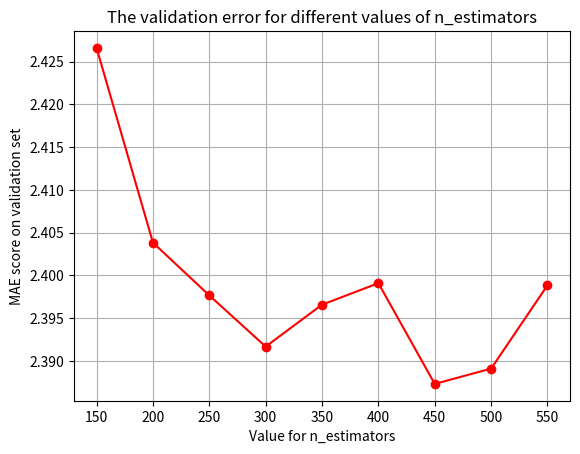

Python code for this plot:
def train_validation_split(X_train, y_train, percentage):
    """This function splits the data randomly into training data set and a validation
    data set. These training and validation set are returned as a tuple of 2 tuples
    as (X_training,y_training),(X_validation, y_validation). It splits the the data in
    two with the percentage to determine how big training data set is. Percentage is
    a float between 1 and 0."""

    #calculates trainingsize with percentage
    n_samples, n_features= X_train.shape
    training_size=int(percentage*n_samples)

    #permutation makes a random order so data
    #is split randomly.
    permutation=np.random.permutation(n_samples)

    #shuffles data with permutation
    X_shuffled=X_train[permutation]
    y_shuffled=y_train[permutation]

    #makes the training and validation sets
    X_training=X_shuffled[:training_size]
    X_validation=X_shuffled[training_size:]
    y_training=y_shuffled[:training_size]
    y_validation=y_shuffled[training_size:]

    training=(X_training,y_training)
    validation=(X_validation,y_validation)

    return training,validation


#file for all code we aren't actively using
import numpy as np
import matplotlib.pyplot as plt


def combining_all_features(dictionary, affinity, ligandf=True, topological=True, morgan=True, 
                           macckeys=True, peptidef=True, windowbased=True, autocorrelation=True):
    """This functions makes an matrix with the descriptors from the ligands and proteins in the file
    
    Input: dictionary made in extract_all_features
    
    Output: matrix (n_samples*n_features) and affinity (np.array of length n_samples)
    """
    if ligandf==True:
        lf=dictionary['ligandf']
    if topological==True:
        tf=dictionary['topologicalf']
    if morgan==True:
        mo=dictionary['morganf']
    if macckeys==True:
        ma=dictionary['macckeysf']
    if peptidef==True:
        pf=dictionary['peptidef']
    if windowbased==True:
        wb=dictionary['windowbasedf']
    if autocorrelation==True:
        ac=dictionary['autocorrelationf']


    if ligandf==True and topological==True and morgan==True and macckeys==True:
            if peptidef==True and windowbased==True and autocorrelation==True:
                all_features=np.concatenate([lf,tf,mo,ma,pf,wb,ac],axis=1)
            elif peptidef==True and windowbased==True and autocorrelation==False:
                all_features=np.concatenate([lf,tf,mo,ma,pf,wb],axis=1)
            elif peptidef==True and windowbased==False and autocorrelation==True:
                all_features=np.concatenate([lf,tf,mo,ma,pf,ac],axis=1)
            elif peptidef==False and windowbased==True and autocorrelation==True:
                all_features=np.concatenate([lf,tf,mo,ma,wb,ac],axis=1)
            elif peptidef==True and windowbased==False and autocorrelation==False:
                all_features=np.concatenate([lf,tf,mo,ma,pf],axis=1)
            elif peptidef==False and windowbased==True and autocorrelation==False:
                all_features=np.concatenate([lf,tf,mo,ma,wb],axis=1)
            elif peptidef==False and windowbased==False and autocorrelation==True:
                all_features=np.concatenate([lf,tf,mo,ma,ac],axis=1)
            elif peptidef==False and windowbased==False and autocorrelation==False:
                raise RuntimeError("at least 1 peptide feature needs to be true")
    elif ligandf==True and topological==True and morgan==True and macckeys==False:
            if peptidef==True and windowbased==True and autocorrelation==True:
                all_features=np.concatenate([lf,tf,mo,pf,wb,ac],axis=1)
            elif peptidef==True and windowbased==True and autocorrelation==False:
                all_features=np.concatenate([lf,tf,mo,pf,wb],axis=1)
            elif peptidef==True and windowbased==False and autocorrelation==True:
                all_features=np.concatenate([lf,tf,mo,pf,ac],axis=1)
            elif peptidef==False and windowbased==True and autocorrelation==True:
                all_features=np.concatenate([lf,tf,mo,wb,ac],axis=1)
            elif peptidef==True and windowbased==False and autocorrelation==False:
                all_features=np.concatenate([lf,tf,mo,pf],axis=1)
            elif peptidef==False and windowbased==True and autocorrelation==False:
                all_features=np.concatenate([lf,tf,mo,wb],axis=1)
            elif peptidef==False and windowbased==False and autocorrelation==True:
                all_features=np.concatenate([lf,tf,mo,ac],axis=1)
            elif peptidef==False and windowbased==False and autocorrelation==False:
                raise RuntimeError("at least 1 peptide feature needs to be true")
    elif ligandf==True and topological==True and morgan==False and macckeys==True:
            if peptidef==True and windowbased==True and autocorrelation==True:
                all_features=np.concatenate([lf,tf,ma,pf,wb,ac],axis=1)
            elif peptidef==True and windowbased==True and autocorrelation==False:
                all_features=np.concatenate([lf,tf,ma,pf,wb],axis=1)
            elif peptidef==True and windowbased==False and autocorrelation==True:
                all_features=np.concatenate([lf,tf,ma,pf,ac],axis=1)
            elif peptidef==False and windowbased==True and autocorrelation==True:
                all_features=np.concatenate([lf,tf,ma,wb,ac],axis=1)
            elif peptidef==True and windowbased==False and autocorrelation==False:
                all_features=np.concatenate([lf,tf,ma,pf],axis=1)
            elif peptidef==False and windowbased==True and autocorrelation==False:
                all_features=np.concatenate([lf,tf,ma,wb],axis=1)
            elif peptidef==False and windowbased==False and autocorrelation==True:
                all_features=np.concatenate([lf,tf,ma,ac],axis=1)
            elif peptidef==False and windowbased==False and autocorrelation==False:
                raise RuntimeError("at least 1 peptide feature needs to be true")
    elif ligandf==True and topological==False and morgan==True and macckeys==True:
            if peptidef==True and windowbased==True and autocorrelation==True:
                all_features=np.concatenate([lf,mo,ma,pf,wb,ac],axis=1)
            elif peptidef==True and windowbased==True and autocorrelation==False:
                all_features=np.concatenate([lf,mo,ma,pf,wb],axis=1)
            elif peptidef==True and windowbased==False and autocorrelation==True:
                all_features=np.concatenate([lf,mo,ma,pf,ac],axis=1)
            elif peptidef==False and windowbased==True and autocorrelation==True:
                all_features=np.concatenate([lf,mo,ma,wb,ac],axis=1)
            elif peptidef==True and windowbased==False and autocorrelation==False:
                all_features=np.concatenate([lf,mo,ma,pf],axis=1)
            elif peptidef==False and windowbased==True and autocorrelation==False:
                all_features=np.concatenate([lf,mo,ma,wb],axis=1)
            elif peptidef==False and windowbased==False and autocorrelation==True:
                all_features=np.concatenate([lf,mo,ma,ac],axis=1)
            elif peptidef==False and windowbased==False and autocorrelation==False:
                raise RuntimeError("at least 1 peptide feature needs to be true")
    elif ligandf==False and topological==True and morgan==True and macckeys==True:
            if peptidef==True and windowbased==True and autocorrelation==True:
                all_features=np.concatenate([tf,mo,ma,pf,wb,ac],axis=1)
            elif peptidef==True and windowbased==True and autocorrelation==False:
                all_features=np.concatenate([tf,mo,ma,pf,wb],axis=1)
            elif peptidef==True and windowbased==False and autocorrelation==True:
                all_features=np.concatenate([tf,mo,ma,pf,ac],axis=1)
            elif peptidef==False and windowbased==True and autocorrelation==True:
                all_features=np.concatenate([tf,mo,ma,wb,ac],axis=1)
            elif peptidef==True and windowbased==False and autocorrelation==False:
                all_features=np.concatenate([tf,mo,ma,pf],axis=1)
            elif peptidef==False and windowbased==True and autocorrelation==False:
                all_features=np.concatenate([tf,mo,ma,wb],axis=1)
            elif peptidef==False and windowbased==False and autocorrelation==True:
                all_features=np.concatenate([tf,mo,ma,ac],axis=1)
            elif peptidef==False and windowbased==False and autocorrelation==False:
                raise RuntimeError("at least 1 peptide feature needs to be true")
    elif ligandf==True and topological==True and morgan==False and macckeys==False:
            if peptidef==True and windowbased==True and autocorrelation==True:
                all_features=np.concatenate([lf,tf,pf,wb,ac],axis=1)
            elif peptidef==True and windowbased==True and autocorrelation==False:
                all_features=np.concatenate([lf,tf,pf,wb],axis=1)
            elif peptidef==True and windowbased==False and autocorrelation==True:
                all_features=np.concatenate([lf,tf,pf,ac],axis=1)
            elif peptidef==False and windowbased==True and autocorrelation==True:
                all_features=np.concatenate([lf,tf,wb,ac],axis=1)
            elif peptidef==True and windowbased==False and autocorrelation==False:
                all_features=np.concatenate([lf,tf,pf],axis=1)
            elif peptidef==False and windowbased==True and autocorrelation==False:
                all_features=np.concatenate([lf,tf,wb],axis=1)
            elif peptidef==False and windowbased==False and autocorrelation==True:
                all_features=np.concatenate([lf,tf,ac],axis=1)
            elif peptidef==False and windowbased==False and autocorrelation==False:
                raise RuntimeError("at least 1 peptide feature needs to be true")
    elif ligandf==True and topological==False and morgan==True and macckeys==False:
            if peptidef==True and windowbased==True and autocorrelation==True:
                all_features=np.concatenate([lf,mo,pf,wb,ac],axis=1)
            elif peptidef==True and windowbased==True and autocorrelation==False:
                all_features=np.concatenate([lf,mo,pf,wb],axis=1)
            elif peptidef==True and windowbased==False and autocorrelation==True:
                all_features=np.concatenate([lf,mo,pf,ac],axis=1)
            elif peptidef==False and windowbased==True and autocorrelation==True:
                all_features=np.concatenate([lf,mo,wb,ac],axis=1)
            elif peptidef==True and windowbased==False and autocorrelation==False:
                all_features=np.concatenate([lf,mo,pf],axis=1)
            elif peptidef==False and windowbased==True and autocorrelation==False:
                all_features=np.concatenate([lf,mo,wb],axis=1)
            elif peptidef==False and windowbased==False and autocorrelation==True:
                all_features=np.concatenate([lf,mo,ac],axis=1)
            elif peptidef==False and windowbased==False and autocorrelation==False:
                raise RuntimeError("at least 1 peptide feature needs to be true")
    elif ligandf==True and topological==False and morgan==False and macckeys==True:
            if peptidef==True and windowbased==True and autocorrelation==True:
                all_features=np.concatenate([lf,ma,pf,wb,ac],axis=1)
            elif peptidef==True and windowbased==True and autocorrelation==False:
                all_features=np.concatenate([lf,ma,pf,wb],axis=1)
            elif peptidef==True and windowbased==False and autocorrelation==True:
                all_features=np.concatenate([lf,ma,pf,ac],axis=1)
            elif peptidef==False and windowbased==True and autocorrelation==True:
                all_features=np.concatenate([lf,ma,wb,ac],axis=1)
            elif peptidef==True and windowbased==False and autocorrelation==False:
                all_features=np.concatenate([lf,ma,pf],axis=1)
            elif peptidef==False and windowbased==True and autocorrelation==False:
                all_features=np.concatenate([lf,ma,wb],axis=1)
            elif peptidef==False and windowbased==False and autocorrelation==True:
                all_features=np.concatenate([lf,ma,ac],axis=1)
            elif peptidef==False and windowbased==False and autocorrelation==False:
                raise RuntimeError("at least 1 peptide feature needs to be true")
    elif ligandf==False and topological==True and morgan==True and macckeys==False:
            if peptidef==True and windowbased==True and autocorrelation==True:
                all_features=np.concatenate([tf,mo,pf,wb,ac],axis=1)
            elif peptidef==True and windowbased==True and autocorrelation==False:
                all_features=np.concatenate([tf,mo,pf,wb],axis=1)
            elif peptidef==True and windowbased==False and autocorrelation==True:
                all_features=np.concatenate([tf,mo,pf,ac],axis=1)
            elif peptidef==False and windowbased==True and autocorrelation==True:
                all_features=np.concatenate([tf,mo,wb,ac],axis=1)
            elif peptidef==True and windowbased==False and autocorrelation==False:
                all_features=np.concatenate([tf,mo,pf],axis=1)
            elif peptidef==False and windowbased==True and autocorrelation==False:
                all_features=np.concatenate([tf,mo,wb],axis=1)
            elif peptidef==False and windowbased==False and autocorrelation==True:
                all_features=np.concatenate([tf,mo,ac],axis=1)
            elif peptidef==False and windowbased==False and autocorrelation==False:
                raise RuntimeError("at least 1 peptide feature needs to be true")
    elif ligandf==False and topological==True and morgan==False and macckeys==True:
            if peptidef==True and windowbased==True and autocorrelation==True:
                all_features=np.concatenate([tf,ma,pf,wb,ac],axis=1)
            elif peptidef==True and windowbased==True and autocorrelation==False:
                all_features=np.concatenate([tf,ma,pf,wb],axis=1)
            elif peptidef==True and windowbased==False and autocorrelation==True:
                all_features=np.concatenate([tf,ma,pf,ac],axis=1)
            elif peptidef==False and windowbased==True and autocorrelation==True:
                all_features=np.concatenate([tf,ma,wb,ac],axis=1)
            elif peptidef==True and windowbased==False and autocorrelation==False:
                all_features=np.concatenate([tf,ma,pf],axis=1)
            elif peptidef==False and windowbased==True and autocorrelation==False:
                all_features=np.concatenate([tf,ma,wb],axis=1)
            elif peptidef==False and windowbased==False and autocorrelation==True:
                all_features=np.concatenate([tf,ma,ac],axis=1)
            elif peptidef==False and windowbased==False and autocorrelation==False:
                raise RuntimeError("at least 1 peptide feature needs to be true")
    elif ligandf==False and topological==False and morgan==True and macckeys==True:
            if peptidef==True and windowbased==True and autocorrelation==True:
                all_features=np.concatenate([mo,ma,pf,wb,ac],axis=1)
            elif peptidef==True and windowbased==True and autocorrelation==False:
                all_features=np.concatenate([mo,ma,pf,wb],axis=1)
            elif peptidef==True and windowbased==False and autocorrelation==True:
                all_features=np.concatenate([mo,ma,pf,ac],axis=1)
            elif peptidef==False and windowbased==True and autocorrelation==True:
                all_features=np.concatenate([mo,ma,wb,ac],axis=1)
            elif peptidef==True and windowbased==False and autocorrelation==False:
                all_features=np.concatenate([mo,ma,pf],axis=1)
            elif peptidef==False and windowbased==True and autocorrelation==False:
                all_features=np.concatenate([mo,ma,wb],axis=1)
            elif peptidef==False and windowbased==False and autocorrelation==True:
                all_features=np.concatenate([mo,ma,ac],axis=1)
            elif peptidef==False and windowbased==False and autocorrelation==False:
                raise RuntimeError("at least 1 peptide feature needs to be true")
    elif ligandf==True and topological==False and morgan==False and macckeys==False:
            if peptidef==True and windowbased==True and autocorrelation==True:
                all_features=np.concatenate([lf,pf,wb,ac],axis=1)
            elif peptidef==True and windowbased==True and autocorrelation==False:
                all_features=np.concatenate([lf,pf,wb],axis=1)
            elif peptidef==True and windowbased==False and autocorrelation==True:
                all_features=np.concatenate([lf,pf,ac],axis=1)
            elif peptidef==False and windowbased==True and autocorrelation==True:
                all_features=np.concatenate([lf,wb,ac],axis=1)
            elif peptidef==True and windowbased==False and autocorrelation==False:
                all_features=np.concatenate([lf,pf],axis=1)
            elif peptidef==False and windowbased==True and autocorrelation==False:
                all_features=np.concatenate([lf,wb],axis=1)
            elif peptidef==False and windowbased==False and autocorrelation==True:
                all_features=np.concatenate([lf,ac],axis=1)
            elif peptidef==False and windowbased==False and autocorrelation==False:
                raise RuntimeError("at least 1 peptide feature needs to be true")
    elif ligandf==False and topological==True and morgan==False and macckeys==False:
            if peptidef==True and windowbased==True and autocorrelation==True:
                all_features=np.concatenate([tf,pf,wb,ac],axis=1)
            elif peptidef==True and windowbased==True and autocorrelation==False:
                all_features=np.concatenate([tf,pf,wb],axis=1)
            elif peptidef==True and windowbased==False and autocorrelation==True:
                all_features=np.concatenate([tf,pf,ac],axis=1)
            elif peptidef==False and windowbased==True and autocorrelation==True:
                all_features=np.concatenate([tf,wb,ac],axis=1)
            elif peptidef==True and windowbased==False and autocorrelation==False:
                all_features=np.concatenate([tf,pf],axis=1)
            elif peptidef==False and windowbased==True and autocorrelation==False:
                all_features=np.concatenate([tf,wb],axis=1)
            elif peptidef==False and windowbased==False and autocorrelation==True:
                all_features=np.concatenate([tf,ac],axis=1)
            elif peptidef==False and windowbased==False and autocorrelation==False:
                raise RuntimeError("at least 1 peptide feature needs to be true")
    elif ligandf==False and topological==False and morgan==True and macckeys==False:
            if peptidef==True and windowbased==True and autocorrelation==True:
                all_features=np.concatenate([mo,pf,wb,ac],axis=1)
            elif peptidef==True and windowbased==True and autocorrelation==False:
                all_features=np.concatenate([mo,pf,wb],axis=1)
            elif peptidef==True and windowbased==False and autocorrelation==True:
                all_features=np.concatenate([mo,pf,ac],axis=1)
            elif peptidef==False and windowbased==True and autocorrelation==True:
                all_features=np.concatenate([mo,wb,ac],axis=1)
            elif peptidef==True and windowbased==False and autocorrelation==False:
                all_features=np.concatenate([mo,pf],axis=1)
            elif peptidef==False and windowbased==True and autocorrelation==False:
                all_features=np.concatenate([mo,wb],axis=1)
            elif peptidef==False and windowbased==False and autocorrelation==True:
                all_features=np.concatenate([mo,ac],axis=1)
            elif peptidef==False and windowbased==False and autocorrelation==False:
                raise RuntimeError("at least 1 peptide feature needs to be true")
    elif ligandf==False and topological==False and morgan==False and macckeys==True:
            if peptidef==True and windowbased==True and autocorrelation==True:
                all_features=np.concatenate([ma,pf,wb,ac],axis=1)
            elif peptidef==True and windowbased==True and autocorrelation==False:
                all_features=np.concatenate([ma,pf,wb],axis=1)
            elif peptidef==True and windowbased==False and autocorrelation==True:
                all_features=np.concatenate([ma,pf,ac],axis=1)
            elif peptidef==False and windowbased==True and autocorrelation==True:
                all_features=np.concatenate([ma,wb,ac],axis=1)
            elif peptidef==True and windowbased==False and autocorrelation==False:
                all_features=np.concatenate([ma,pf],axis=1)
            elif peptidef==False and windowbased==True and autocorrelation==False:
                all_features=np.concatenate([ma,wb],axis=1)
            elif peptidef==False and windowbased==False and autocorrelation==True:
                all_features=np.concatenate([ma,ac],axis=1)
            elif peptidef==False and windowbased==False and autocorrelation==False:
                raise RuntimeError("at least 1 peptide feature needs to be true")
    elif ligandf==False and topological==False and morgan==False and macckeys==False:
            raise RuntimeError("at least 1 ligand feature needs to be true")
                        

    matrix=all_features

    return matrix,affinity

def clipping_graph():
    data={1:{'0': 2.587978249229756, '1': 2.5874567472918493, '2': 2.5966800476026988, '3': 2.596145257346921, '4': 2.6005530103281043, '5': 2.604303509834665}, 
            2:{'0': 2.589725623713276, '1': 2.5890236567773703, '2': 2.595744403109823, '3': 2.5970707612110693, '4': 2.598232377914856, '5': 2.6014873296917163}, 
            3:{'0': 2.600519924574632, '1': 2.5951610007545125,'2': 2.597199020716986, '3': 2.598025027289715, '4': 2.6037089507348914, '5': 2.6033617143851364}, 
            4:{'0': 2.607395235134827, '1': 2.60910703308158,'2': 2.5994255746311477, '3': 2.6022048958390926, '4': 2.6037478084112404, '5': 2.615830063456015}}
    markers = ['co-', 'ro-', 'go-', 'yo-']
    labels = ['1st ranked', '2nd ranked', '3rd ranked', '4th ranked']
    plt.xlabel('Clip size (percentile)')
    plt.ylabel('Mean absolute error')
    plt.title('Mean absolute error for different clip sizes for 4 highest-ranked options of encodings')
    for n in range(len(data)):
        x=(data[n+1].keys())
        y=list(data[n+1].values())
        plt.plot(x,y,markers[n],label=labels[n])
    plt.legend()
    plt.grid()
    plt.show()

def elbow_graph():
    x=[35,38,30,7,41,33,76,43,40,39,6,44,36,74,62,69,47,11,60,53,82,55,61,59,13,72,58,84,52,51,46,12,63,49,86,56,50,48,10,68,54,85,90,88,89,73,93,87,98,95,91,94,83,96,92,99,37,19,9,2,29,22,34,24,26,16,1,31,32,42,70,67,45,5,66,65,64,80,77,57,8,78,75,79,21,17,18,3,25,23,71,27,14,28,4,20,15,81,102,100,101,97,104,103,105]
    y=[2.60674322419264,2.60758200389518,2.60419929075543,2.55669616903978,2.61436525542661,2.60541009013401,2.6544432082437,2.61738728900623,2.61277406973663,2.60813216802147,2.55241334835406,2.61838046758399,2.6069395394369,2.65423124572268,2.64073825745369,2.64385895247479,2.62773571231567,2.58275606257297,2.63975177914009,2.63498391807791,2.66894094925405,2.63654908101676,2.6400838413151,2.6380420094577,2.59090259004142,2.65144144063985,2.63726815883421,2.67397976430801,2.634558153287,2.63181698950891,2.62555086250212,2.58359161910186,2.64109461332877,2.63100222976045,2.68274911444746,2.63661088663594,2.63161233814687,2.62993807169079,2.58216097384606,2.64256466880781,2.63501915747999,2.6813341064325,2.71159801988482,2.70442110101776,2.70443097451725,2.65297539698961,2.7156314484168,2.70389665929563,2.75469231791237,2.72696379587127,2.71412665438425,2.71870477339507,2.67374999300148,2.72904514989959,2.71444276273191,2.76744752719156,2.60744813893745,2.59344706338729,2.57989628972703,2.51403960445375,2.60135768078337,2.59403720761281,2.6066467336491,2.59587118742722,2.59834160953054,2.59152068867415,2.51094953316281,2.6044860653207,2.60470508908187,2.61448892145468,2.64687556835645,2.64163410305727,2.61858340731564,2.55097034658934,2.64150590621085,2.64118640516281,2.64114999731395,2.66179774760379,2.65602081721347,2.63683957100727,2.55978893643161,2.65741868443669,2.65427237393153,2.65858583406709,2.59356979122212,2.59232960155039,2.59259561398758,2.52945365221345,2.59589738659478,2.59415055206693,2.65117052371693,2.60012620860791,2.59140763951715,2.60047030639614,2.53266732744935,2.59354552753493,2.59144790656611,2.6675095349781,2.7931776193335,2.78972039581734,2.79046871318891,2.73907383210624,2.79534226539412,2.79374294109977,2.83244164742752]
    xticks=range(0,106,5)
    plt.plot(x,y,'bo')
    plt.title('MAE of different combinations of encodings')
    plt.xlabel('Ranking of model with this combination of encodings')
    plt.ylabel('Mean absolute error')
    plt.grid()
    plt.xticks(xticks)
    plt.xlim(0,107)
    plt.show()

def estimators_errors(encoding_bools, max_features=None, max_depth=None, min_samples_split=2, min_samples_leaf=1):
    print('started calculating n_estimators')
    uniprot_dict=extract_sequence("data/protein_info.csv")
    smiles_train,uniprot_ids_train,y_train=data_to_SMILES_UNIProt_ID("data/train.csv")
    X = extract_true_features(encoding_bools, uniprot_dict, smiles_train, uniprot_ids_train)
    training_set, validation_set = train_validation_split(X,y_train,0.8)
    X_train, y_train = training_set
    X_validation, y_validation_true = validation_set
    print(f"data has been splitted into two sets")
    X_train_clipped, clip = clipping_outliers_train(X_train)
    X_validation_clipped = clipping_outliers_test(X_validation, clip)
    train_errors = []
    validation_errors = []
    n_estimators_range=range(150,551,50)
    for n_estimators in n_estimators_range:
        rf_model = train_model(X_train_clipped, y_train, criterion='squared_error',n_estimators=n_estimators, max_depth=max_depth, 
                        min_samples_split=min_samples_split, min_samples_leaf=min_samples_leaf, max_features=max_features, n_jobs=-1)
        print(f"model has been trained with n_estimators {n_estimators}")
        train_error, validation_error = calculate_errors(X_train=X_train_clipped, y_train_true=y_train, X_validation=X_validation_clipped, y_validation_true=y_validation_true,
                     encoding_bools=encoding_bools, rf_model=rf_model, n_estimators=n_estimators,
                      max_depth=max_depth, min_samples_leaf=min_samples_leaf, min_samples_split=min_samples_split, max_features=max_features)
        train_errors.append(train_error)
        validation_errors.append(validation_error)
    return train_errors, validation_errors, n_estimators_range

def estimators_graph():
    n_estimators=range(150,551,50)
    train_errors=[0.9364852503923449, 0.9387822832720553, 0.9368893137739037, 0.9338982757980732, 0.931374056099311, 0.9343564149344363, 0.9311238458740473, 0.9283287534314073, 0.9304546677103404]
    validation_errors=[2.4266153572854803, 2.403839310114793, 2.3976645726907426, 2.3916775985694687, 2.396581512252472, 2.3990959471799833, 2.387312014475291, 2.3891048845890626, 2.3988525188348513]
    # plt.plot(n_estimators, train_errors, 'bo-', label='Train MAE')
    plt.plot(n_estimators, validation_errors, 'ro-', label='Validation MAE')
    # plt.legend()
    plt.title('The validation error for different values of n_estimators')
    plt.xlabel('Value for n_estimators')
    plt.ylabel('MAE score on validation set')
    # plt.ylim(0.5,3)
    plt.grid()
    plt.show()
estimators_graph()